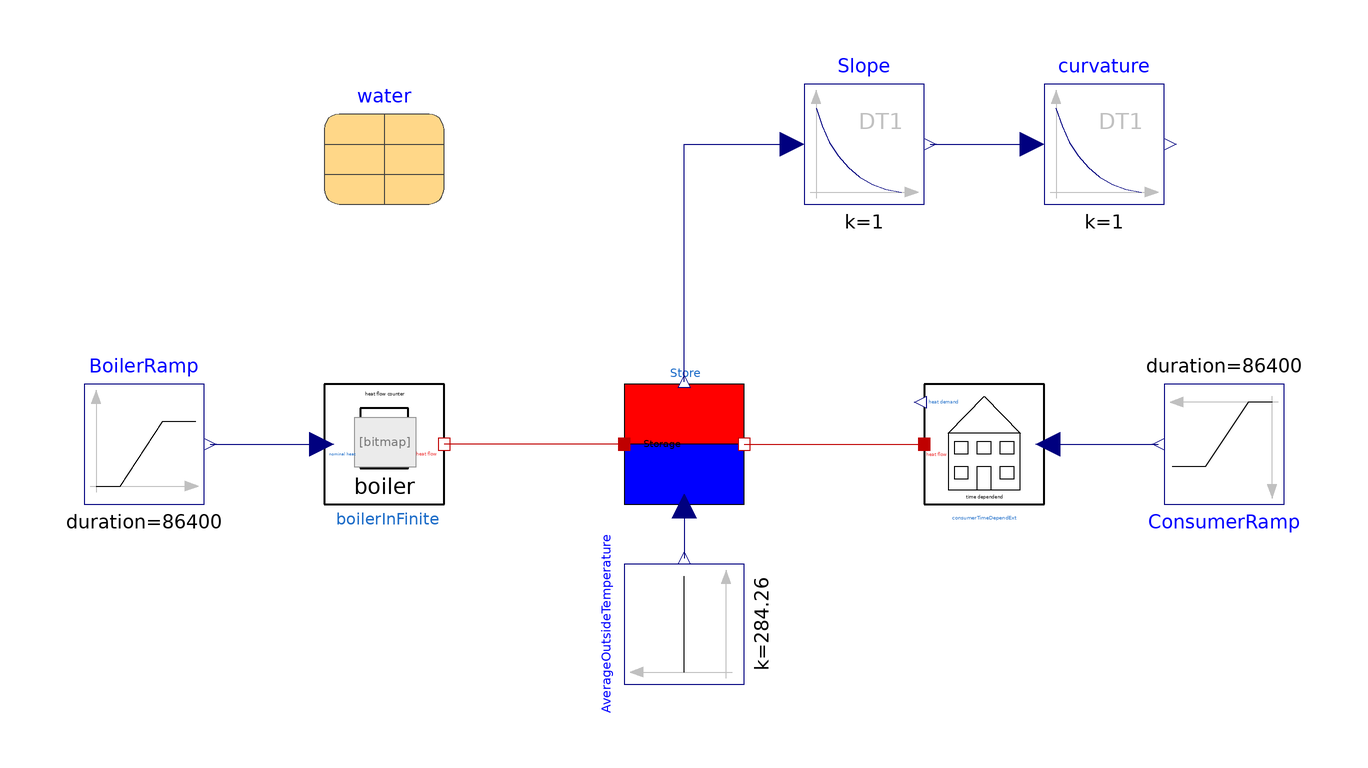

This picture is the connection diagram that the Modelica source below describes through its graphical annotations.

model PIDParametersRamp
  DistrictHeating.Components.Consumers.ConsumerTimeDependExt
    consumerTimeDependExt
    annotation (Placement(transformation(extent={{40,-10},{60,10}})));
  Modelica.Thermal.FluidHeatFlow.Media.Water water
    annotation (Placement(transformation(extent={{-60,40},{-40,60}})));
  DistrictHeating.Components.Storage.StorageInfinite Store(
    der_T=0,
    C=137*water.rho*water.cp,
  G=1158,
  Tstart(displayUnit="degC") = 313.15,
  Tref=313.15)
    annotation (Placement(transformation(extent={{-10,-10},{10,10}})));
Modelica.Blocks.Sources.Constant AverageOutsideTemperature(k=273.15 + 11.11)
    annotation (Placement(transformation(
        extent={{-10,-10},{10,10}},
        rotation=90,
        origin={0,-30})));
Modelica.Blocks.Sources.Ramp BoilerRamp(
    startTime(displayUnit="h") = 7200,
    duration(displayUnit="h") = 86400,
    height=1966546,
    offset=33454)
    annotation (Placement(transformation(extent={{-100,-10},{-80,10}})));
Modelica.Blocks.Sources.Ramp ConsumerRamp(
    height=1900000,
    offset=0,
    startTime(displayUnit="h") = 7200,
    duration(displayUnit="h") = 86400) annotation (Placement(transformation(
        extent={{-10,-10},{10,10}},
        rotation=180,
        origin={90,0})));
DistrictHeating.Components.Boiler.BoilerInFinite boilerInFinite(limited_heat=
      false, TimeFirstOrder=0.001,
    PartLoad=0)
  annotation (Placement(transformation(extent={{-60,-10},{-40,10}})));
Modelica.Blocks.Continuous.Derivative Slope(
    k=1,
    T=1,
    initType=Modelica.Blocks.Types.Init.SteadyState,
    x_start=0) annotation (Placement(transformation(extent={{20,40},{40,60}})));
Modelica.Blocks.Continuous.Derivative curvature(
    k=1,
    T=1,
    initType=Modelica.Blocks.Types.Init.SteadyState,
    x_start=0) annotation (Placement(transformation(extent={{60,40},{80,60}})));
equation
connect(Store.heat_output, consumerTimeDependExt.heat_flow)
  annotation (Line(points={{10,0},{26,0},{40,0}}, color={191,0,0}));
  connect(Store.outside_temp, AverageOutsideTemperature.y)
    annotation (Line(points={{0,-10.4},{0,-10.4},{0,-19}}, color={0,0,127}));
  connect(consumerTimeDependExt.positive_heat_flow, ConsumerRamp.y) annotation (
     Line(points={{60.6,0},{79,0},{79,1.33227e-015}}, color={0,0,127}));
  connect(BoilerRamp.y, boilerInFinite.nominal_heat)
    annotation (Line(points={{-79,0},{-60.4,0}}, color={0,0,127}));
connect(Store.heat_input, boilerInFinite.thermal_heat_flow)
  annotation (Line(points={{-10,0},{-40,0}}, color={191,0,0}));
  connect(Store.store_temp, Slope.u)
    annotation (Line(points={{0,10.4},{0,50},{18,50}}, color={0,0,127}));
  connect(Slope.y, curvature.u)
    annotation (Line(points={{41,50},{50,50},{58,50}}, color={0,0,127}));
annotation (
  Icon(coordinateSystem(preserveAspectRatio=false)),
  Diagram(coordinateSystem(preserveAspectRatio=false)),
  experiment(StopTime=5.2e+006, Interval=60),
  __Dymola_experimentSetupOutput,
    Documentation(info="<html>
<p>This model uses an ramp to get the parameters for an PID-Control. </p>
<p>This three parameters are determined by the method of Chien/Hornes/Reswick. </p>
<p>The following diagramme shows exemplary the temperature graph of the storage. </p>
<p><img src=\"modelica://DistrictHeating/Resources/Images/320px-Tutg.svg.png\"/></p>
<p>(source: https://de.wikipedia.org/wiki/Systemidentifikation#/media/File:Tutg.svg)</p>
<p>Parameter Tu and Tg are shown in the diagramm. Parameter three (ks) is determined by the quotient of temperature difference in the storage and boiler heat difference. </p>
</html>"));
end PIDParametersRamp;